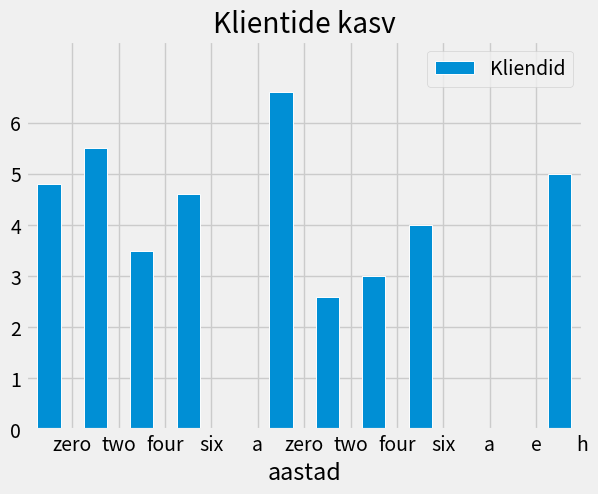

Reproduce this figure in Python.

import matplotlib.pyplot as plt
import numpy as np

plt.style.use('fivethirtyeight')

# make data:

y = [4.8, 5.5, 3.5, 4.6, -6.5, 6.6, 2.6, 3.0, 4.0, -10, -11, 5] #siia klientide arvud 12 kuu kaupay
x = 0.5 + np.arange(len(y)) #8 peab vastama listi pikusele?
# plot
fig, ax = plt.subplots()

ax.bar(x, y, width=0.5, edgecolor="white", linewidth=0.7, label="Kliendid")

ax.set(xlim=(0, 12), xticks=np.arange(1, 13),
       ylim=(0, max(y)+1), yticks=np.arange(0, max(y))) #y np.arange on hallide kriipsude kogus, vasak korgus
ax.set_xticklabels(['zero','two','four','six', "a", 'zero','two','four','six', "a", "e", "h"])#peab olema sama kogus kui on y vaartuseid

print(np.average(y))

plt.legend()
plt.title("Klientide kasv") #pealkiri
plt.xlabel("aastad") #x vaarttuste pealkiri
plt.show()